The GitHub repository JoelsonSartoriJr/ReconhecimentoCurvas contains a labelled image folder "img" with 2 categories: elipse, parabola. Examples follow, each with its label.

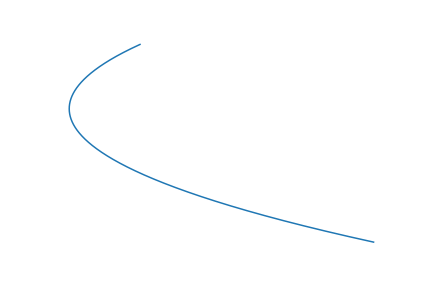
Label: parabola

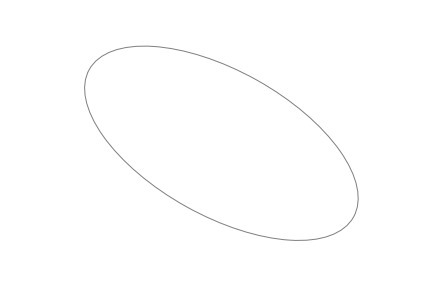
Label: elipse

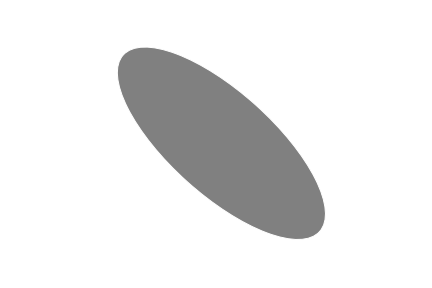
Label: elipse

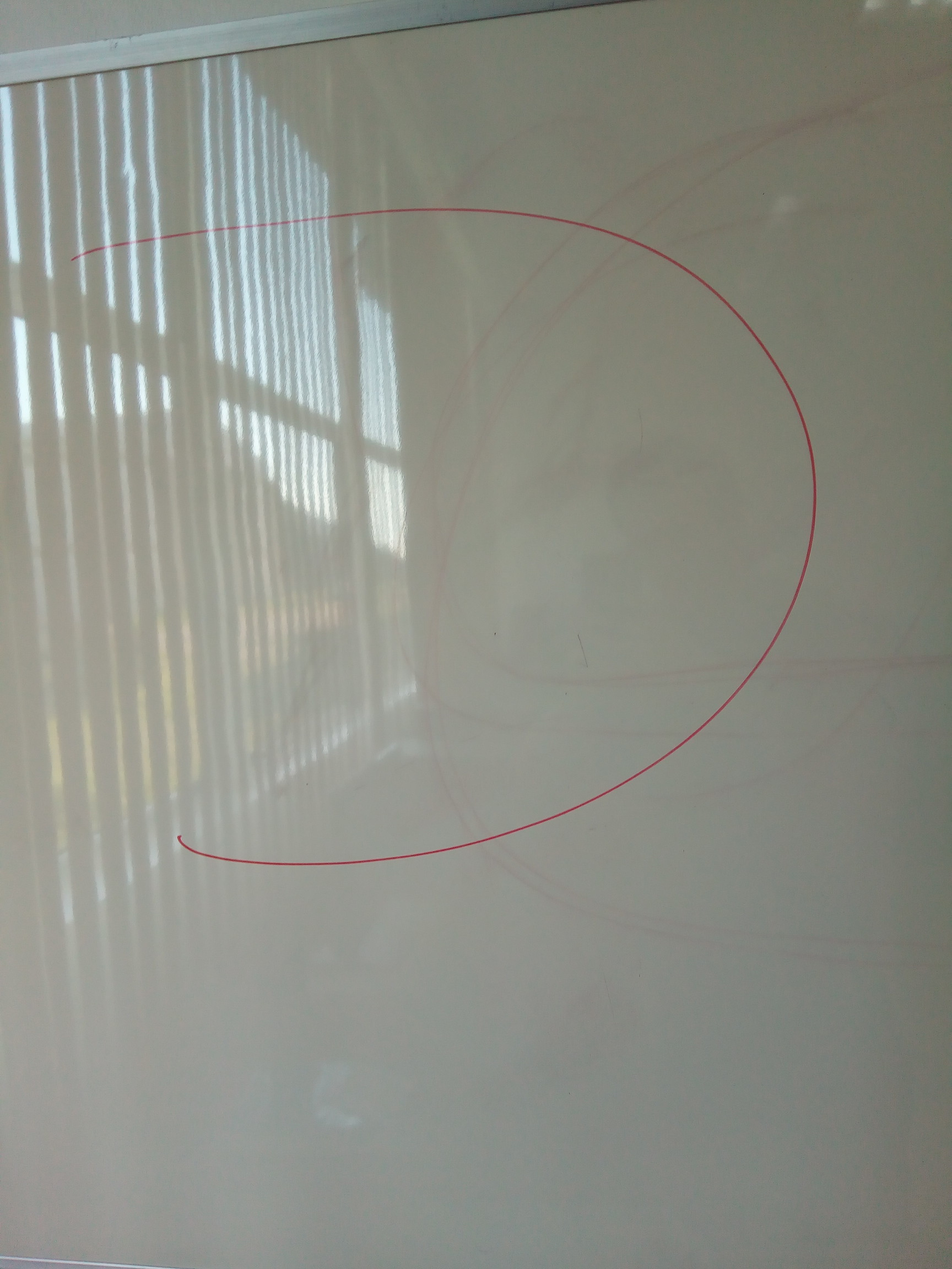
Label: parabola

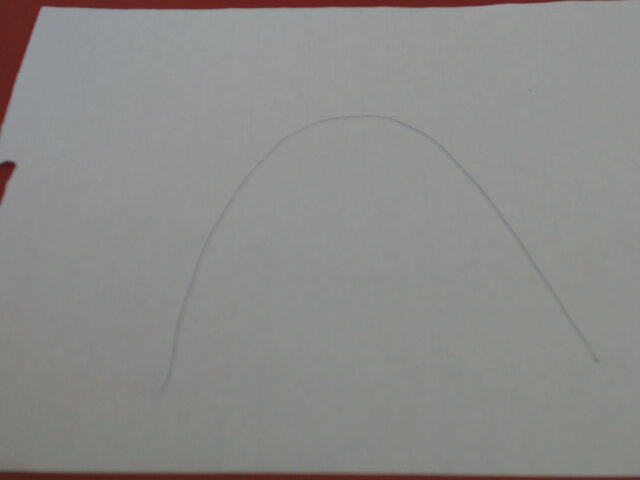
Label: parabola

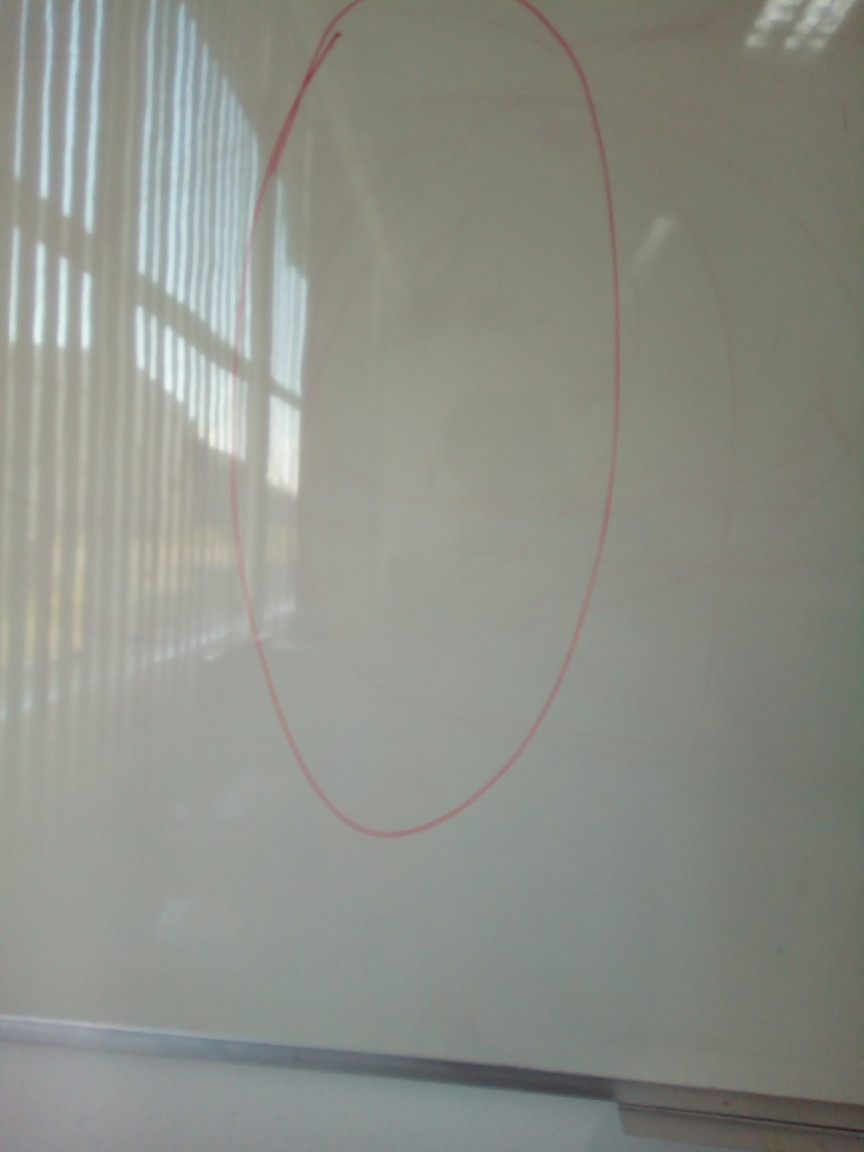
Label: elipse
